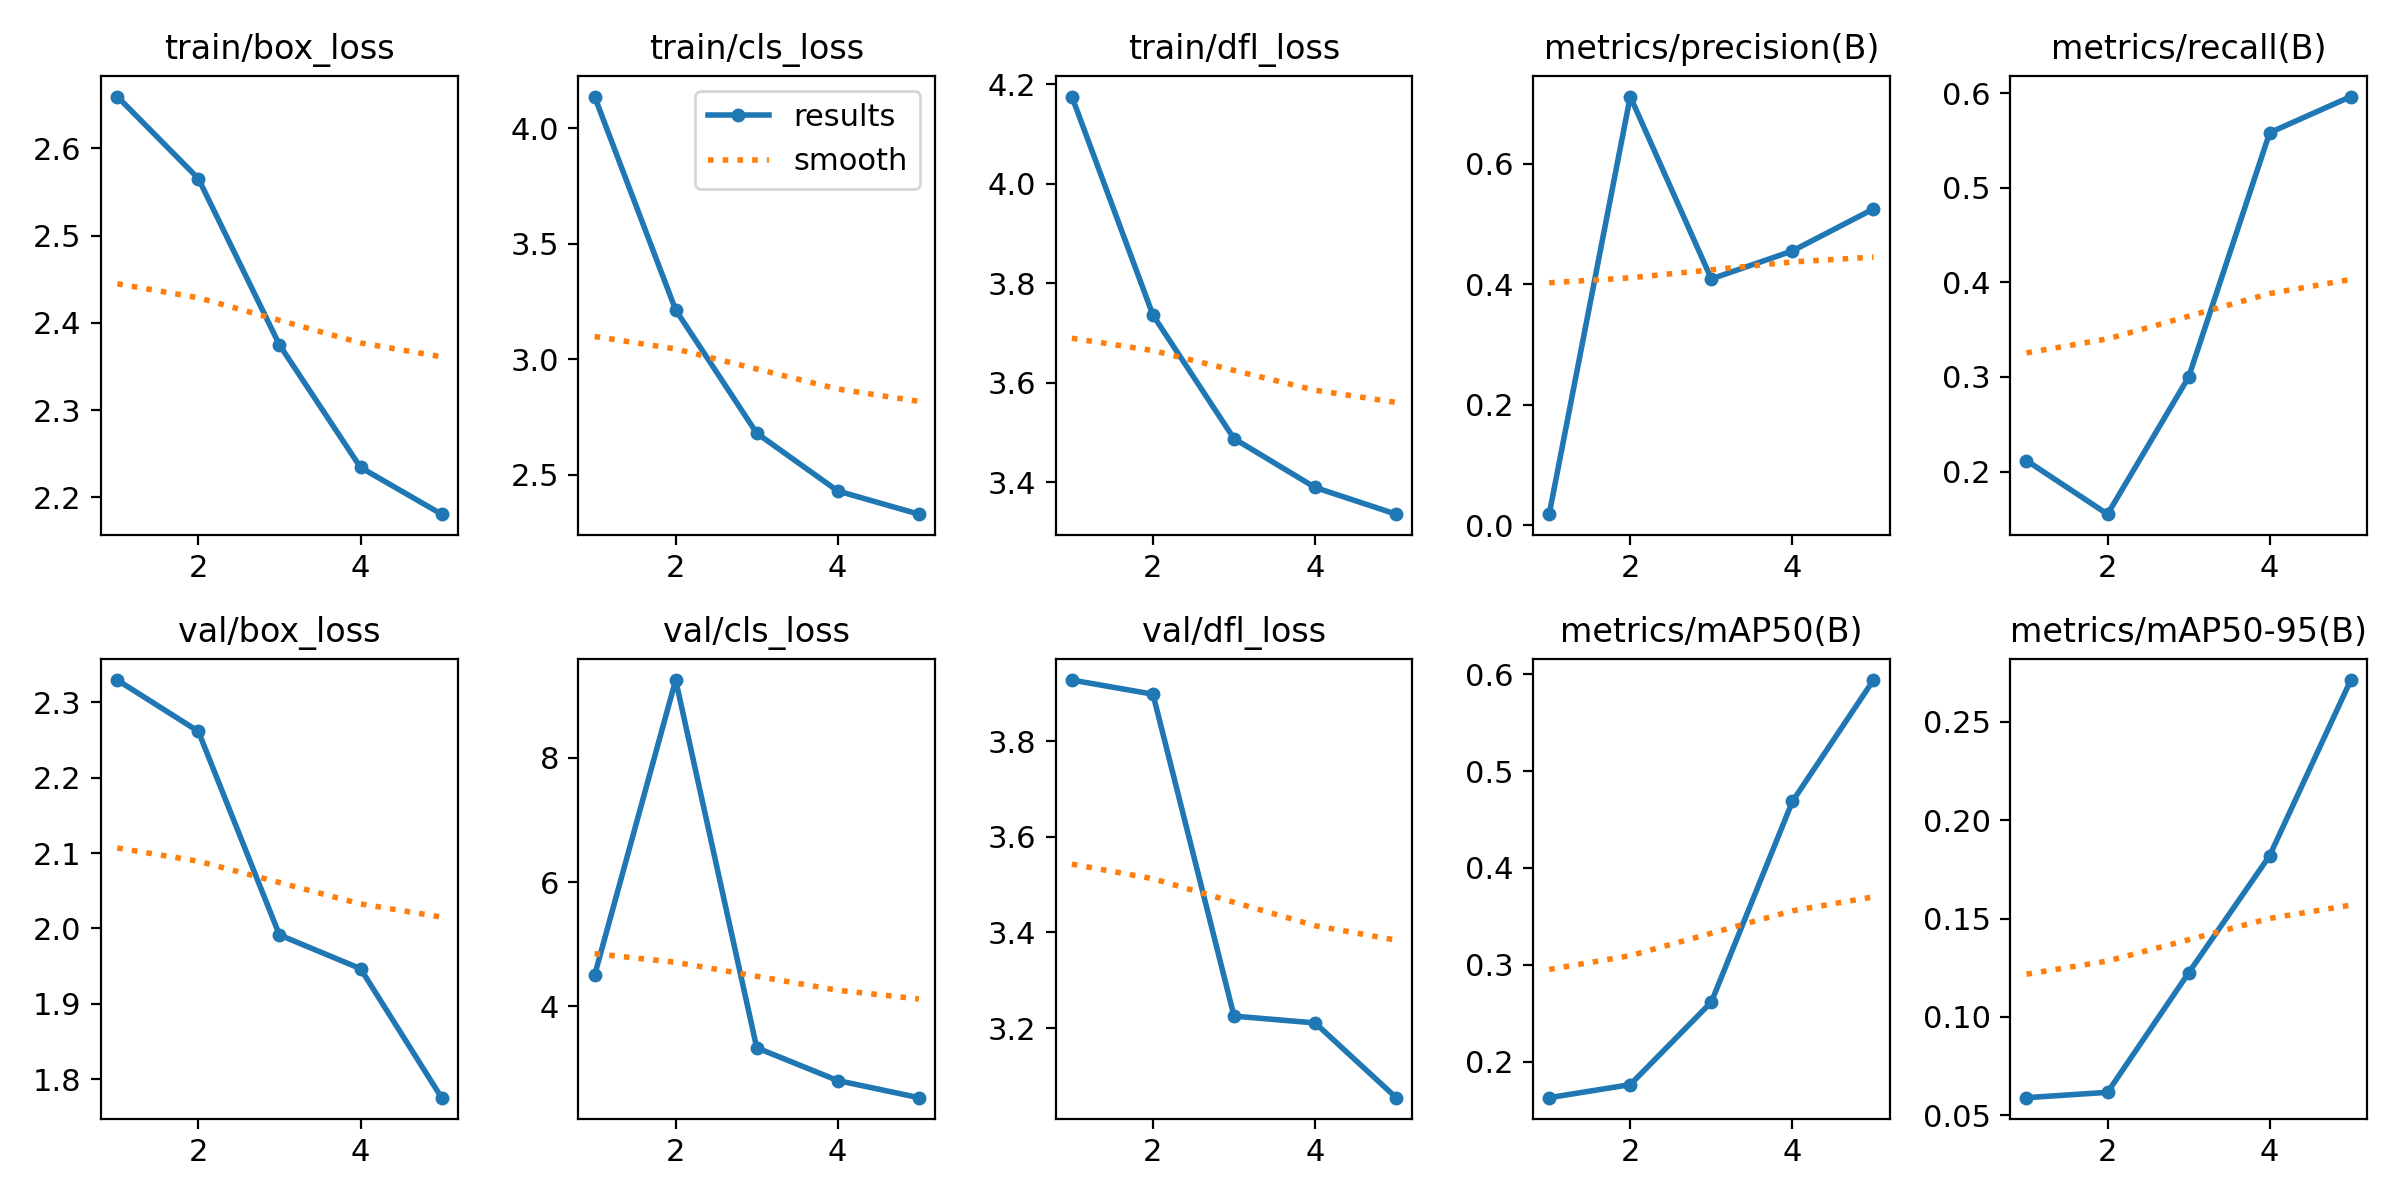

The table this chart was drawn from, first rows:
epoch, train/box_loss, train/cls_loss, train/dfl_loss, metrics/precision(B), metrics/recall(B), metrics/mAP50(B), metrics/mAP50-95(B), val/box_loss, val/cls_loss, val/dfl_loss, lr/pg0, lr/pg1, lr/pg2
1, 2.659, 4.137, 4.176, 0.01801, 0.2117, 0.1627, 0.0589, 2.329, 4.496, 3.928, 0.0003663, 0.0003663, 0.0003663
2, 2.565, 3.213, 3.736, 0.7114, 0.1549, 0.1762, 0.06163, 2.261, 9.257, 3.898, 0.0005908, 0.0005908, 0.0005908
3, 2.375, 2.68, 3.488, 0.4087, 0.2999, 0.2614, 0.1224, 1.991, 3.328, 3.225, 0.0006686, 0.0006686, 0.0006686
4, 2.234, 2.429, 3.389, 0.455, 0.5582, 0.4686, 0.182, 1.947, 2.799, 3.211, 0.0004511, 0.0004511, 0.0004511
5, 2.181, 2.329, 3.336, 0.5248, 0.5964, 0.5939, 0.2713, 1.776, 2.524, 3.055, 0.0002311, 0.0002311, 0.0002311
